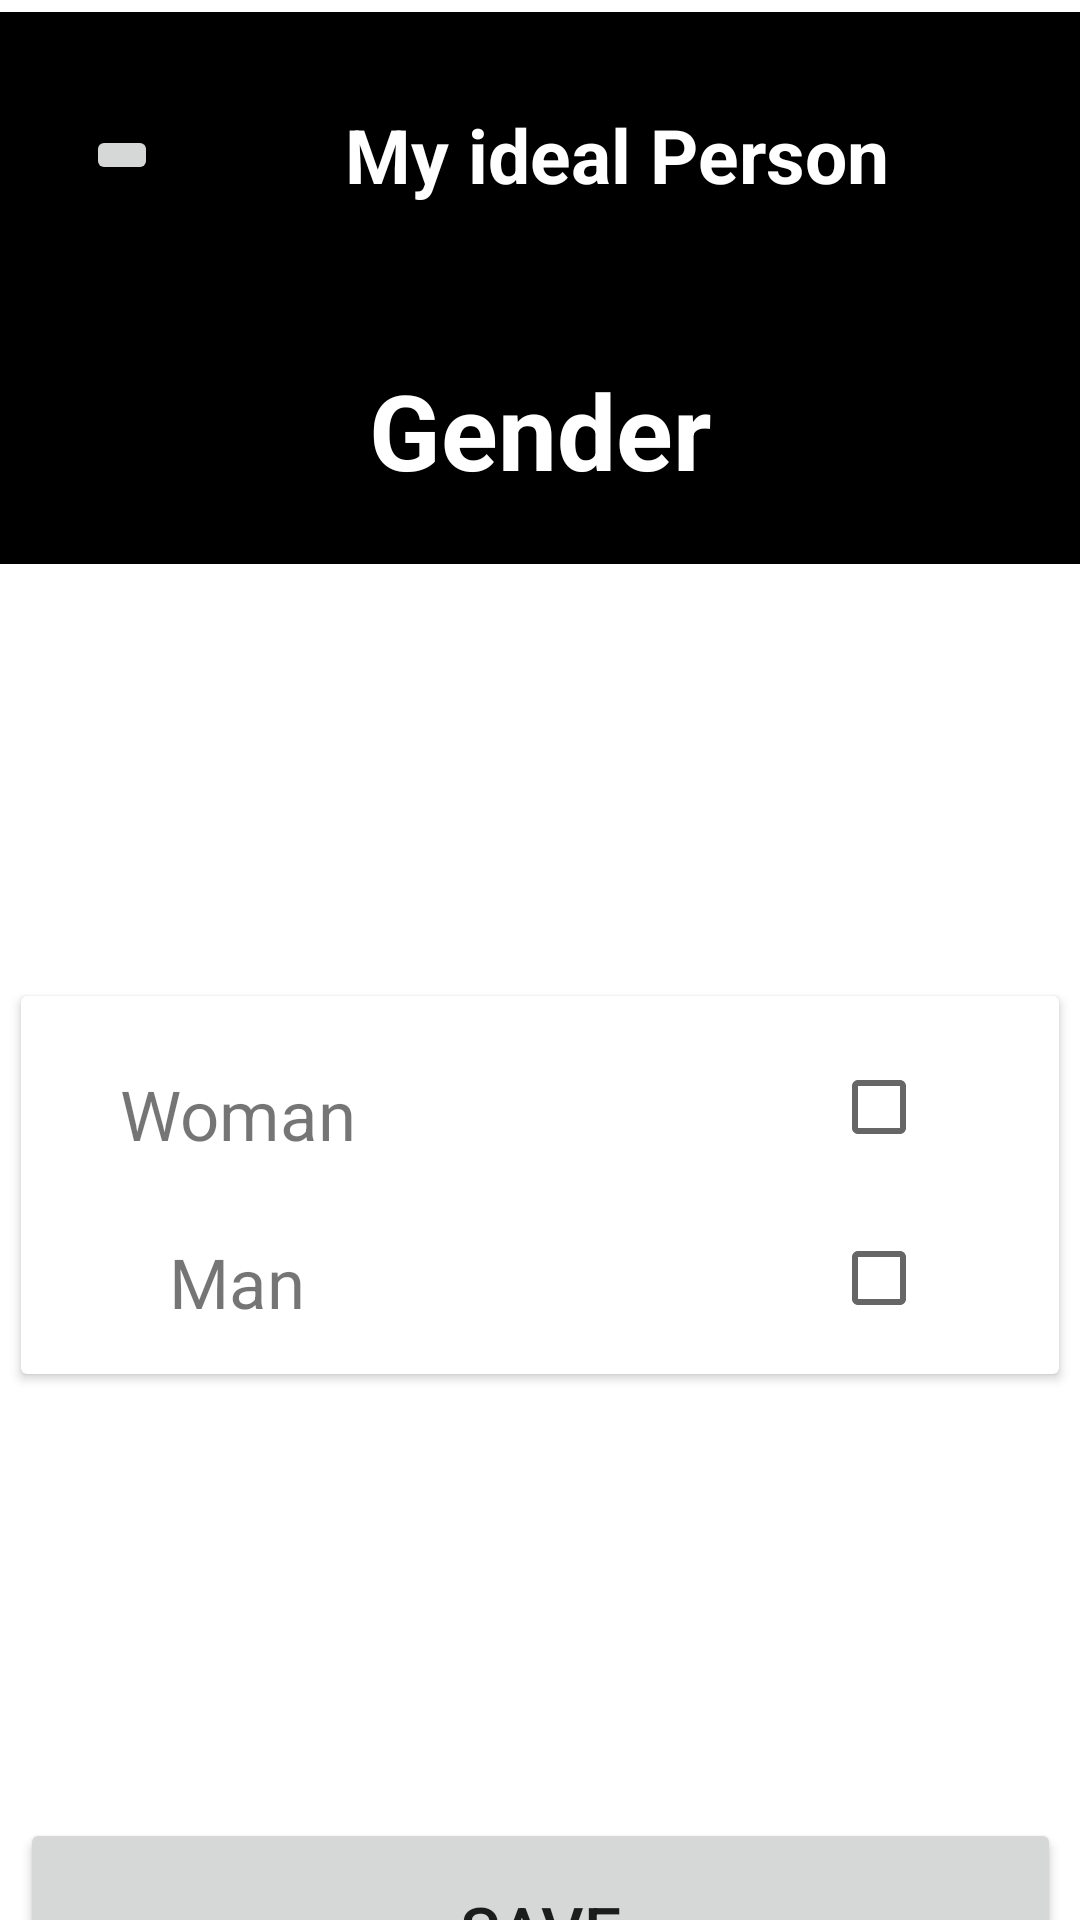

Reconstruct the res/layout file that produces this screen, plus the resources it refers to.
<!-- AndroidManifest.xml: application theme Theme.OkCupidCopy -->
<!-- res/layout/activity_gender_preferences.xml -->
<?xml version="1.0" encoding="utf-8"?>
<androidx.constraintlayout.widget.ConstraintLayout xmlns:android="http://schemas.android.com/apk/res/android"
    xmlns:app="http://schemas.android.com/apk/res-auto"
    xmlns:tools="http://schemas.android.com/tools"
    android:layout_width="match_parent"
    android:layout_height="match_parent"
    tools:context=".Gender">

    <TextView
        android:id="@+id/textView2"
        android:layout_width="411dp"
        android:layout_height="95dp"
        android:layout_marginTop="4dp"
        android:background="@color/black"
        android:gravity="center"
        android:text="My ideal Person"
        android:textColor="@color/white"
        android:textSize="25dp"
        android:textStyle="bold"
        app:layout_constraintEnd_toEndOf="parent"
        app:layout_constraintHorizontal_bias="0.0"
        app:layout_constraintStart_toStartOf="parent"
        app:layout_constraintTop_toTopOf="parent" />

    <ImageButton
        android:id="@+id/imageButton"
        android:layout_width="wrap_content"
        android:layout_height="wrap_content"
        app:layout_constraintBottom_toBottomOf="@+id/textView2"
        app:layout_constraintEnd_toEndOf="@+id/textView2"
        app:layout_constraintHorizontal_bias="0.074"
        app:layout_constraintStart_toStartOf="@+id/textView2"
        app:layout_constraintTop_toTopOf="@+id/textView2"
        app:srcCompat="@drawable/ic_baseline_arrow_back_24" />

    <TextView
        android:id="@+id/textView3"
        android:layout_width="match_parent"
        android:layout_height="89dp"
        android:text="Gender"
        android:textSize="35dp"
        android:textStyle="bold"
        android:textColor="@color/white"
        android:gravity="center"
        android:background="@color/black"
        app:layout_constraintEnd_toEndOf="parent"
        app:layout_constraintStart_toStartOf="parent"
        app:layout_constraintTop_toBottomOf="@+id/textView2" />

    <androidx.cardview.widget.CardView
        android:id="@+id/cardView"
        android:layout_width="346dp"
        android:layout_height="126dp"
        android:layout_marginTop="144dp"
        app:layout_constraintEnd_toEndOf="parent"
        app:layout_constraintStart_toStartOf="parent"
        app:layout_constraintTop_toBottomOf="@+id/textView3" >



        <CheckBox
            android:id="@+id/checkBox"
            android:layout_width="wrap_content"
            android:layout_height="wrap_content"
            android:layout_marginLeft="270dp"
            android:layout_marginTop="13dp"
             />

        <TextView
            android:id="@+id/tw"
            android:layout_width="120dp"
            android:layout_height="45dp"
            android:layout_marginTop="73dp"
            android:layout_marginLeft="12dp"
            android:gravity="center"
            android:textSize="23dp"
            android:text="Man" />

        <CheckBox
            android:id="@+id/checkBox1"
            android:layout_width="wrap_content"
            android:layout_height="wrap_content"
            android:layout_marginLeft="270dp"
            android:layout_marginTop="70dp"
            />

        <TextView
            android:id="@+id/tm"
            android:layout_width="120dp"
            android:layout_height="45dp"
            android:layout_marginTop="17dp"
            android:layout_marginLeft="12dp"
            android:gravity="center"
            android:textSize="23dp"
            android:text="Woman" />
    </androidx.cardview.widget.CardView>

    <Button
        android:id="@+id/bgen"
        android:layout_width="347dp"
        android:layout_height="74dp"
        android:layout_marginTop="148dp"
        android:text="Save"
        android:textSize="22dp"
        app:layout_constraintBottom_toBottomOf="parent"
        app:layout_constraintEnd_toEndOf="parent"
        app:layout_constraintHorizontal_bias="0.515"
        app:layout_constraintStart_toStartOf="parent"
        app:layout_constraintTop_toBottomOf="@+id/cardView"
        app:layout_constraintVertical_bias="0.0" />


</androidx.constraintlayout.widget.ConstraintLayout>
<!-- resources referenced by this layout -->
<resources>
  <style name="Theme.OkCupidCopy" parent="Theme.MaterialComponents.DayNight.NoActionBar">
          
          <item name="colorPrimary">@color/purple_500</item>
          <item name="colorPrimaryVariant">@color/purple_700</item>
          <item name="colorOnPrimary">@color/white</item>
          
          <item name="colorSecondary">@color/teal_200</item>
          <item name="colorSecondaryVariant">@color/teal_700</item>
          <item name="colorOnSecondary">@color/black</item>
          
          <item name="android:statusBarColor" tools:targetApi="l">?attr/colorPrimaryVariant</item>
          
      </style>
  <!-- not gathered from this repository: default colours our renderer supplied (Android Studio template values) -->
  <color name="purple_500">#FF6200EE</color>
  <color name="purple_700">#FF3700B3</color>
  <color name="teal_200">#FF03DAC5</color>
  <color name="teal_700">#FF018786</color>
  <color name="black">#FF000000</color>
  <color name="white">#FFFFFFFF</color>
</resources>
